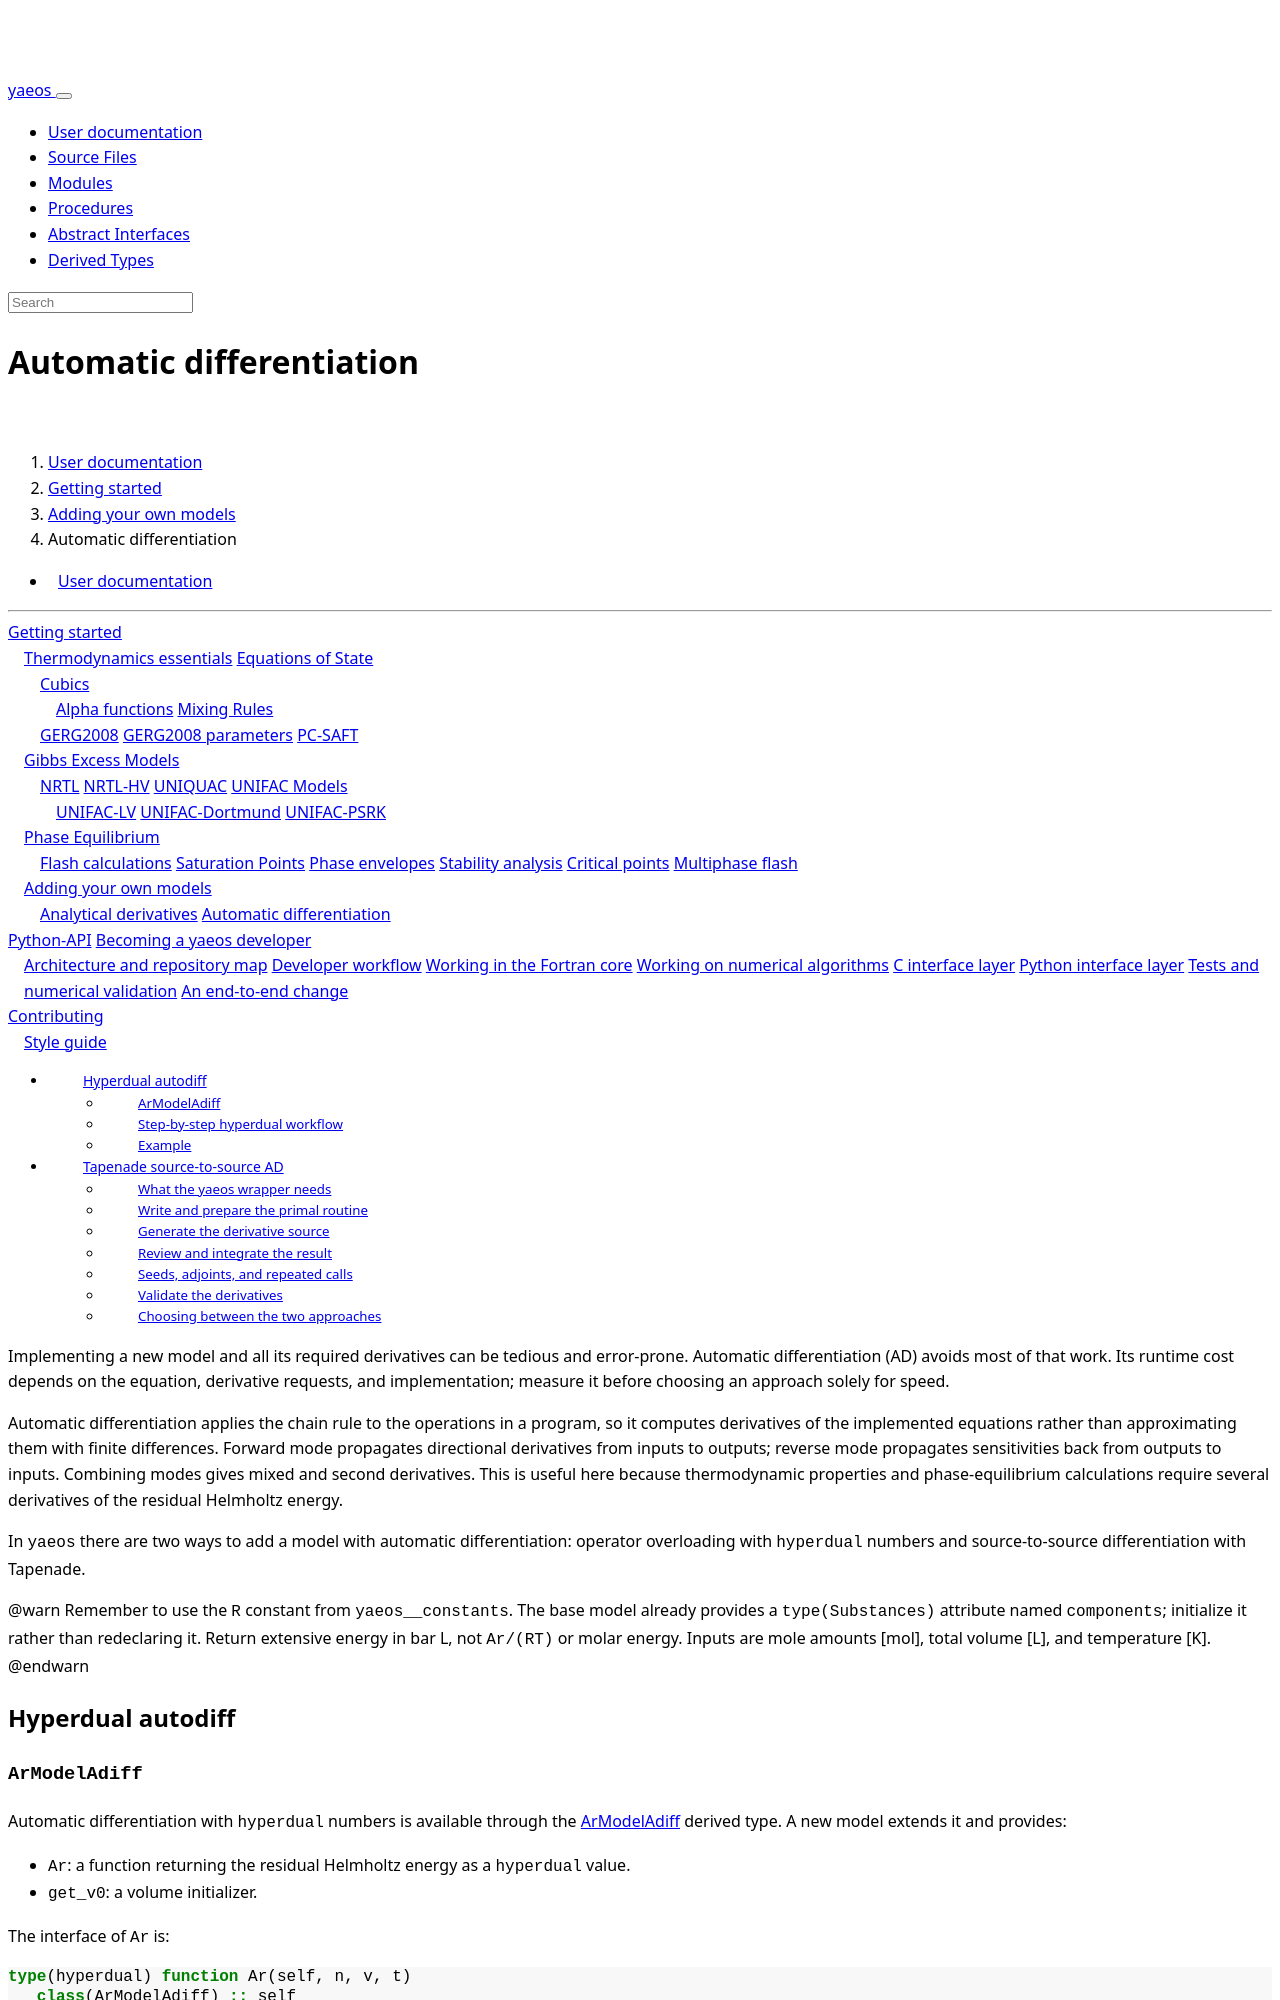

repository: ipqa-research/yaeos · page: page/usage/newmodels/autodiff.html · generator: sphinx

---
title: Automatic differentiation
---

[TOC]

Implementing a new model and all its required derivatives can be tedious and
error-prone. Automatic differentiation (AD) avoids most of that work. Its
runtime cost depends on the equation, derivative requests, and implementation;
measure it before choosing an approach solely for speed.

Automatic differentiation applies the chain rule to the operations in a program,
so it computes derivatives of the implemented equations rather than
approximating them with finite differences. Forward mode propagates directional
derivatives from inputs to outputs; reverse mode propagates sensitivities back
from outputs to inputs. Combining modes gives mixed and second derivatives.
This is useful here because thermodynamic properties and phase-equilibrium
calculations require several derivatives of the residual Helmholtz energy.

In `yaeos` there are two ways to add a model with automatic differentiation:
operator overloading with `hyperdual` numbers and source-to-source
differentiation with Tapenade.

@warn
Remember to use the `R` constant from `yaeos__constants`. The base model already
provides a `type(Substances)` attribute named `components`; initialize it rather
than redeclaring it. Return extensive energy in bar L, not `Ar/(RT)` or molar
energy. Inputs are mole amounts [mol], total volume [L], and temperature [K].
@endwarn

## Hyperdual autodiff

### `ArModelAdiff`

Automatic differentiation with `hyperdual` numbers is available through the
[[ArModelAdiff]] derived type. A new model extends it and provides:

- `Ar`: a function returning the residual Helmholtz energy as a `hyperdual`
  value.
- `get_v0`: a volume initializer.

The interface of `Ar` is:

```fortran
type(hyperdual) function Ar(self, n, v, t)
   class(ArModelAdiff) :: self
   type(hyperdual), intent(in) :: n(:)  !! Number of moles
   type(hyperdual), intent(in) :: v      !! Volume [L]
   type(hyperdual), intent(in) :: t      !! Temperature [K]
end function Ar
```

This is an interface sketch. In a concrete implementation, replace
`class(ArModelAdiff)` by your concrete model type. Match the actual deferred
interface: its passed-object dummy has no `intent` attribute. In particular,
do not add `intent(in)` here just because the analytic API uses it.

The [[ArModelAdiff]] type implements `residual_helmholtz` by evaluating `Ar`
with hyperdual perturbations and extracting the first and second derivatives.
The model therefore gets all the derivatives required by the rest of the
library automatically.

### Step-by-step hyperdual workflow

1. Write down the extensive primal equation and test its units and domain with
   real arithmetic. AD differentiates what you wrote, not what you intended.
2. Extend `ArModelAdiff`, store real-valued parameters, and bind its `Ar`
   **function** and the inherited real-valued `get_v0` **function**.
3. Import `hyperdual_mod`, including its overloaded operators and intrinsics.
   Keep every intermediate depending on `n`, `v`, or `t` hyperdual-valued.
   Converting it to a real discards the derivative information. Model constants
   and inactive parameters may remain real.
4. Express the energy with supported operations such as `log`, `sqrt`, `sum`,
   and arithmetic. An external real-only helper will not automatically become
   differentiable: overload it or express its calculation in hyperdual form.
5. Let the adapter manage seeds; request properties through the ordinary
   `ArModel` API. Test each derivative and optional-output combination using
   the [validation ladder](analtical.html#validating-a-new-model).

Branches and clipping deserve particular care. A branch selects the derivative
of the executed path; a discontinuity does not acquire a meaningful smooth
derivative simply because AD is used. Test both sides of regime changes.
